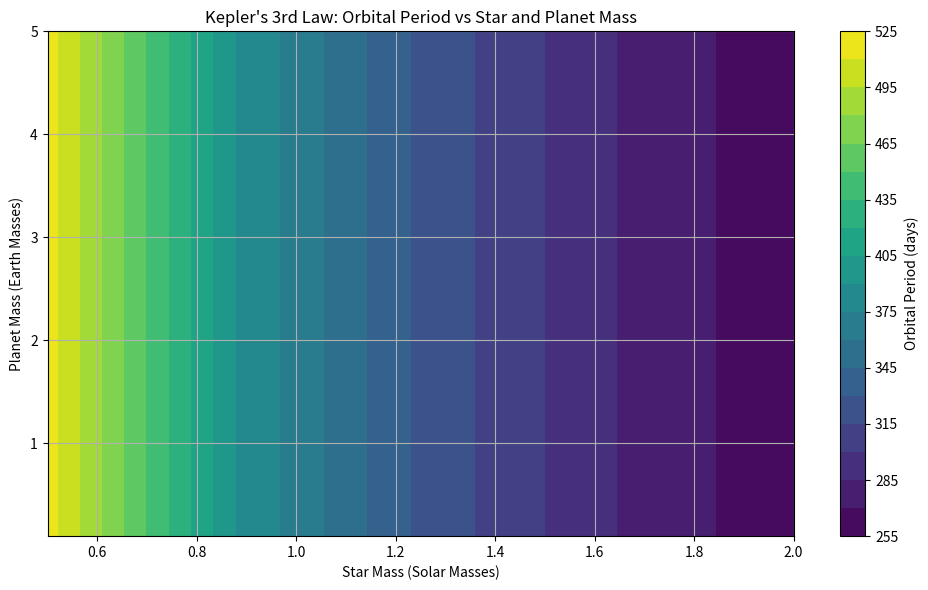

This figure's Python source:
import numpy as np
import matplotlib.pyplot as plt

# Constants
G = 6.67430e-11  # Gravitational constant, m^3 kg^-1 s^-2
AU = 1.496e11    # Astronomical Unit in meters

# Semi-major axis (distance between star and planet), fixed at 1 AU
a = AU

# Range of masses
star_masses = np.linspace(0.5, 2.0, 5) * 1.989e30    # 0.5 to 2 Solar masses
planet_masses = np.linspace(0.1, 5.0, 5) * 5.972e24  # 0.1 to 5 Earth masses

# Create meshgrid for all combinations of star and planet masses
S, P = np.meshgrid(star_masses, planet_masses)

# Calculate orbital period using Kepler's Third Law
T = 2 * np.pi * np.sqrt(a**3 / (G * (S + P)))  # in seconds
T_days = T / (60 * 60 * 24)  # convert to days 

# Plotting the result
plt.figure(figsize=(10, 6))
cp = plt.contourf(S / 1.989e30, P / 5.972e24, T_days, levels=20, cmap='viridis')
plt.colorbar(cp, label='Orbital Period (days)')
plt.xlabel('Star Mass (Solar Masses)')
plt.ylabel('Planet Mass (Earth Masses)')
plt.title("Kepler's 3rd Law: Orbital Period vs Star and Planet Mass")
plt.grid(True)
plt.tight_layout()
plt.show()